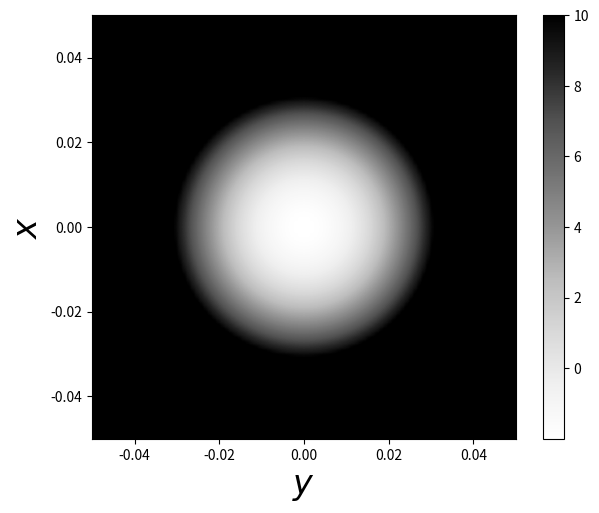
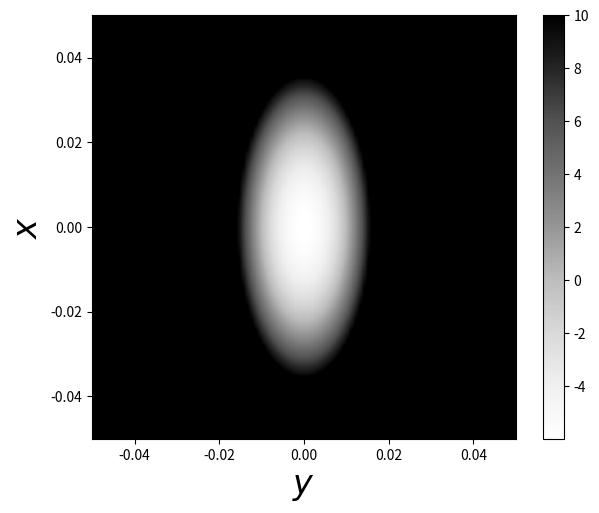
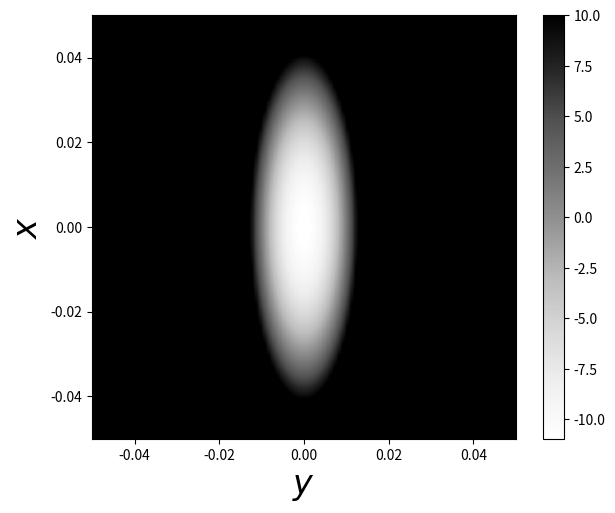
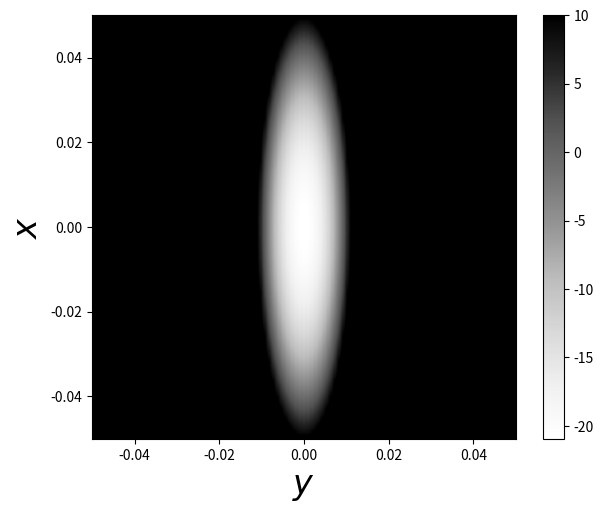

Python code for these plots, in order:
 
import numpy as np
import matplotlib.pyplot as plt
from mpl_toolkits.mplot3d import Axes3D
import matplotlib.cm as cm

def tot5(lattice):
    total_dev = np.zeros(lattice.shape)
    for i in range(lattice.shape[0]):
        for j  in range(lattice.shape[1]):
            if lattice[i,j] > 5:
                total_dev[i,j] = 5
            else:
                total_dev[i,j] = lattice[i,j]
    return total_dev
def tot(lattice):
    total_dev = np.zeros(lattice.shape)
    for i in range(lattice.shape[0]):
        for j  in range(lattice.shape[1]):
            if lattice[i,j] > 10:
                total_dev[i,j] = 10
            else:
                total_dev[i,j] = lattice[i,j]
    return total_dev

num_of_fig = '16'
number_of_toys = 100
ro = 0
sx = 0.008975847639977273
sy = sx
betalist = [1,5,10,20]
sub = ['a','b','c','d']
for i , beta in enumerate(betalist):
    pdf = np.zeros((number_of_toys,number_of_toys))
    Q_xy = np.zeros(pdf.shape)
    Q_yx = np.zeros(pdf.shape)
    Q_tot = np.zeros(pdf.shape)
    ret_list = np.linspace(-0.05 , 0.05 , number_of_toys)

    for index1 , x in enumerate(ret_list) :
        for index2 , y in enumerate(ret_list) :
            pdf[index1,index2] = np.exp(0.5*(-(x/sx)**2-(y/sy)**2 +2*ro*(x/sx)*(y/sy))) 
            Q_xy[index1,index2] = (x/sx + ro*y/sy)**2 -1
            Q_yx[index1,index2] = (y/sy + ro*x/sx)**2 -1
    pdf/=np.sum(pdf)
    Q_tot = Q_xy + beta*Q_yx


    fig = plt.figure(figsize=(7,5.5))
    plt.imshow(tot(Q_tot),cmap='Greys',interpolation='sinc',extent=[ret_list[0],ret_list[-1],ret_list[0],ret_list[-1]],origin='upper')
    plt.ylabel('$x$',fontsize=24)
    plt.xlabel('$y$',fontsize=24)
    plt.colorbar()
    plt.savefig('Fig:('+num_of_fig+sub[i]+')' ,dpi=150) 
